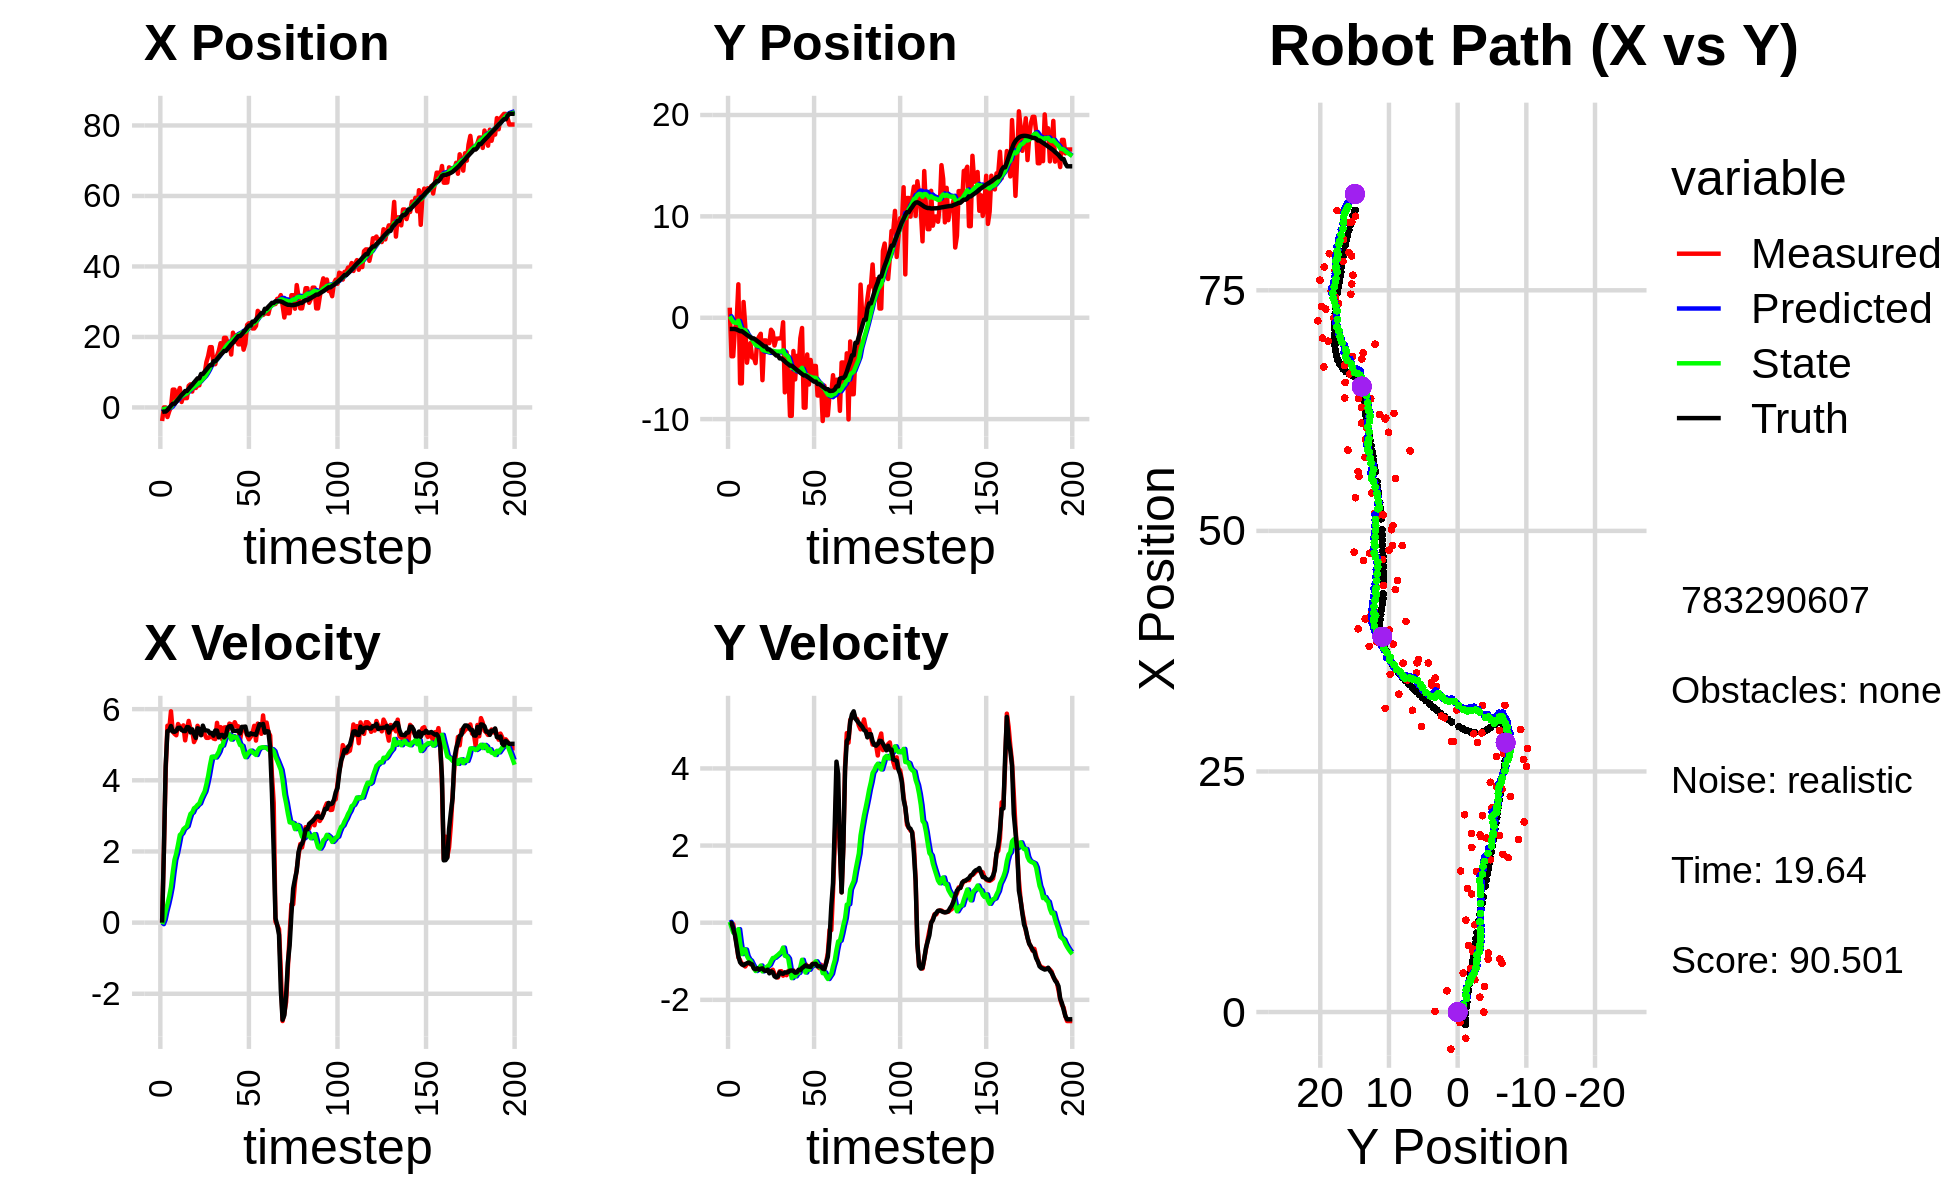

Source data for this figure (header and first rows):
-3.855580806591089704e+00, 9.947620631793882007e-01, 0.000000000000000000e+00, 0.000000000000000000e+00, 0.000000000000000000e+00, 0.000000000000000000e+00, 0.000000000000000000e+00, 0.000000000000000000e+00, -2.972874046758205990e-01, 7.672148089590655196e-02, 0.000000000000000000e+00, 0.000000000000000000e+00, -1.306514024666526996e+00, -1.105525850053109105e+00, 0.000000000000000000e+00, 0.000000000000000000e+00, 0.000000000000000000e+00, -4.538735083770006895e-05
-3.855580806591089704e+00, 9.947620631793882007e-01, 0.000000000000000000e+00, 0.000000000000000000e+00, -2.972874046758205990e-01, 7.672148089590655196e-02, 0.000000000000000000e+00, 0.000000000000000000e+00, -5.583879807995770772e-01, 1.431492772529379676e-01, -4.253120264707417608e-02, 2.228028284936524675e-02, -1.306514024666526996e+00, -1.105525850053109105e+00, 0.000000000000000000e+00, 0.000000000000000000e+00, 0.000000000000000000e+00, -4.538735083770006895e-05
-8.661150524571113382e-03, -3.798547363101348662e+00, 2.018921945890722380e+00, -1.775928076496271005e-02, -5.626411010642844435e-01, 1.453773055378744794e-01, -4.253120264707417608e-02, 2.228028284936524675e-02, -4.829160087690198555e-01, -1.385480323186374374e-01, 8.351234577284728788e-02, -1.171068913975889941e-01, -1.166770219647731643e+00, -1.105953549976368855e+00, 2.000000000000000000e+00, -6.000000000000000125e-03, 2.000000000000000000e+00, 8.796190842986106873e-03
-8.661150524571113382e-03, -3.798547363101348662e+00, 4.254835504497064491e+00, -3.742731039547830818e-02, -4.745647741917351503e-01, -1.502587214583963326e-01, 8.351234577284728788e-02, -1.171068913975889941e-01, -3.342180357692063897e-01, -4.086849564319959827e-01, 3.219912673228013666e-01, -2.532607764341249790e-01, -1.166770219647731643e+00, -1.105953549976368855e+00, 4.397000000000000242e+00, -1.489999999999999936e-01, 4.400000095367431641e+00, 8.796190842986106873e-03
-2.722443818908482971e+00, -1.172221514728092995e+00, 5.532950315484095327e+00, -2.793928841541977737e-01, -3.020189090369262419e-01, -4.340110340754084750e-01, 3.219912673228013666e-01, -2.532607764341249790e-01, -3.304069371849732706e-01, -4.886931695260217090e-01, 5.163637430214387258e-01, -2.871831699030558682e-01, -7.391960622509142764e-01, -1.117073806212256715e+00, 5.381000000000000227e+00, -3.190000000000000058e-01, 5.389999866485595703e+00, 5.045333132147789001e-02
-1.093438923061484935e+00, -3.350311704669492463e-01, 5.425814087824528897e+00, -5.537665959175877006e-01, -2.787705628828294202e-01, -5.174114865163272903e-01, 5.163637430214387258e-01, -2.871831699030558682e-01, -1.774315538822784644e-01, -5.171732326620410714e-01, 7.370256966734558546e-01, -3.006164404836684789e-01, -1.245262620484332006e-01, -1.161348720112035160e+00, 5.395999999999999908e+00, -5.959999999999999742e-01, 5.428999900817871094e+00, 1.017092987895011902e-01
7.689029008384729025e-02, 3.299989788896020126e+00, 5.938931899373803169e+00, -9.017408319257224081e-01, -1.037289842149328734e-01, -5.472348767104079359e-01, 7.370256966734558546e-01, -3.006164404836684789e-01, 9.996781972664833815e-02, -2.937131164650279014e-01, 1.001175589675639799e+00, -1.683907375108892324e-01, 4.930961131848740076e-01, -1.238020808129891126e+00, 5.525000000000000355e+00, -8.679999999999999938e-01, 5.592999935150146484e+00, 1.506845951080322266e-01
5.049143552634776988e+00, -6.472938672056440801e+00, 5.367661330866227765e+00, -9.722324849316952289e-01, 2.000853786942123347e-01, -3.105521902161167969e-01, 1.001175589675639799e+00, -1.683907375108892324e-01, 7.689136476800020326e-01, -8.086321377952876421e-01, 1.410615009629387462e+00, -5.126525278155389387e-01, 1.018189191821729400e+00, -1.323606625861271313e+00, 5.371999999999999886e+00, -1.028000000000000025e+00, 5.469999790191650391e+00, 1.791850924491882324e-01
5.049143552634776988e+00, -6.472938672056440801e+00, 5.306707311617259393e+00, -1.077535194643871819e+00, 9.099751486429408232e-01, -8.598973905768415582e-01, 1.410615009629387462e+00, -5.126525278155389387e-01, 1.413237480390442613e+00, -1.308098351619194633e+00, 1.766766225852026473e+00, -8.146374563090981180e-01, 1.018189191821729400e+00, -1.323606625861271313e+00, 5.362000000000000099e+00, -1.078999999999999959e+00, 5.469999790191650391e+00, 2.003280222415924072e-01
2.212451040725011975e+00, 1.554800196652369015e+00, 5.265547434060303011e+00, -1.069177617323230578e+00, 1.589914102975645172e+00, -1.389562097250104378e+00, 1.766766225852026473e+00, -8.146374563090981180e-01, 1.783721739293806730e+00, -1.180864654854406615e+00, 1.949083143834244414e+00, -6.910229170423212164e-01, 1.637402296233091414e+00, -1.442567900780641565e+00, 5.391000000000000014e+00, -1.104999999999999982e+00, 5.502999782562255859e+00, 2.003280222415924072e-01
4.048259139376915172e+00, -7.997219422243738718e-01, 5.581638037226579918e+00, -1.135664541697167795e+00, 1.978630053677231215e+00, -1.249966946558638714e+00, 1.949083143834244414e+00, -6.910229170423212164e-01, 2.305486968153296790e+00, -1.238181956787136384e+00, 2.195422189186940098e+00, -6.962370112109674825e-01, 2.255974531590516641e+00, -1.569589302968053435e+00, 5.472999999999999865e+00, -1.072999999999999954e+00, 5.577000141143798828e+00, 2.007244676351547241e-01
5.506489754210836196e+00, -4.433760807613143839e+00, 5.506106380420646040e+00, -1.069427808843533834e+00, 2.525029187071990755e+00, -1.307805657908233110e+00, 2.195422189186940098e+00, -6.962370112109674825e-01, 2.920777553363389512e+00, -1.563610367093773768e+00, 2.463596482736877480e+00, -8.657458871698604508e-01, 2.890007734352250335e+00, -1.696297571755478906e+00, 5.477000000000000313e+00, -1.052000000000000046e+00, 5.577000141143798828e+00, 1.918373107910156250e-01
1.547776341749735218e+00, -3.222745463513400299e+00, 5.414625860051861750e+00, -1.031490048826718020e+00, 3.167137201637077126e+00, -1.650184955810759746e+00, 2.463596482736877480e+00, -8.657458871698604508e-01, 3.144379663355524102e+00, -1.778111322204982692e+00, 2.510375476175358500e+00, -9.492476315943847442e-01, 3.515972852714295716e+00, -1.816432521083572782e+00, 5.419999999999999929e+00, -1.030999999999999917e+00, 5.517000198364257812e+00, 1.882451623678207397e-01
3.353729843937871991e+00, -2.500218555956810196e+00, 5.542806216943509057e+00, -1.079771452130127596e+00, 3.395417210973060040e+00, -1.873036085364421233e+00, 2.510375476175358500e+00, -9.492476315943847442e-01, 3.514566883458670077e+00, -1.927324479379088906e+00, 2.626111948061164547e+00, -9.858229446972089915e-01, 4.034369230529144978e+00, -1.915987357938475855e+00, 5.386000000000000121e+00, -1.060999999999999943e+00, 5.488999843597412109e+00, 1.923962980508804321e-01
2.640984297202551900e+00, -3.920915469990931435e+00, 5.122875489215051203e+00, -1.027993543467074389e+00, 3.777178078264786354e+00, -2.025906773848809905e+00, 2.626111948061164547e+00, -9.858229446972089915e-01, 3.776787496282986378e+00, -2.172904996564219093e+00, 2.670590965779156001e+00, -1.076898257360437983e+00, 4.654165983163123244e+00, -2.037965164821844866e+00, 5.381999999999999673e+00, -1.080999999999999961e+00, 5.488999843597412109e+00, 1.980371028184890747e-01
2.640984297202551900e+00, -3.920915469990931435e+00, 5.427114689591777008e+00, -1.175684842742711345e+00, 4.043846592860901978e+00, -2.280594822300262781e+00, 2.670590965779156001e+00, -1.076898257360437983e+00, 4.029176625270575407e+00, -2.411041262338691205e+00, 2.710870360732771989e+00, -1.158581571294794887e+00, 4.654165983163123244e+00, -2.037965164821844866e+00, 5.493999999999999773e+00, -1.189000000000000057e+00, 5.620999813079833984e+00, 2.133352011442184448e-01
6.132413030032128454e+00, -4.477921888701951403e+00, 5.668515466619481025e+00, -1.227979892840341147e+00, 4.300263661343852739e+00, -2.526899419468170649e+00, 2.710870360732771989e+00, -1.158581571294794887e+00, 4.581145357867088208e+00, -2.679875522836004720e+00, 2.895465984938728532e+00, -1.252810505457554457e+00, 5.287237882738105021e+00, -2.168553040283396793e+00, 5.488999999999999879e+00, -1.209999999999999964e+00, 5.620999813079833984e+00, 2.133352011442184448e-01
6.554770588739333270e+00, -2.212869988004551036e+00, 5.446212270174711989e+00, -1.196056140205245866e+00, 4.870691956360960972e+00, -2.805156573381760055e+00, 2.895465984938728532e+00, -1.252810505457554457e+00, 5.121541148508449659e+00, -2.756973379908440602e+00, 3.056579577158290206e+00, -1.222559718676912821e+00, 5.915653944144207976e+00, -2.306375190938453557e+00, 5.346000000000000085e+00, -1.181999999999999940e+00, 5.474999904632568359e+00, 2.161806374788284302e-01
4.506457090768033247e+00, -1.863152251074752241e+00, 5.398602940238300008e+00, -1.202933419930181547e+00, 5.427199106224279035e+00, -2.879229351776131818e+00, 3.056579577158290206e+00, -1.222559718676912821e+00, 5.436501360517865145e+00, -2.800252733581165998e+00, 3.097812395311315914e+00, -1.174725875978506417e+00, 6.427269697198560117e+00, -2.419227526760772129e+00, 5.431000000000000050e+00, -1.219000000000000083e+00, 5.565999984741210938e+00, 2.192414700984954834e-01
6.930510439358755548e+00, -1.580754445056912205e+00, 5.074620176833652074e+00, -1.139575922428941457e+00, 5.746282600048997047e+00, -2.917725321179016618e+00, 3.097812395311315914e+00, -1.174725875978506417e+00, 5.928722169932155950e+00, -2.813328691670689441e+00, 3.214155764357542466e+00, -1.111573056148889682e+00, 7.048985243165676096e+00, -2.558491752066544223e+00, 5.304999999999999716e+00, -1.195000000000000062e+00, 5.438000202178955078e+00, 2.208992093801498413e-01
5.506782055247805729e+00, -6.157722638110818103e+00, 5.176270146953838136e+00, -1.184198783175028913e+00, 6.250137746367910196e+00, -2.924485997285578343e+00, 3.214155764357542466e+00, -1.111573056148889682e+00, 6.259285015665043694e+00, -3.176411447434878799e+00, 3.248025916450446804e+00, -1.263163648545819528e+00, 7.651259184166366190e+00, -2.695051596643157854e+00, 5.192999999999999616e+00, -1.183999999999999941e+00, 5.326000213623046875e+00, 2.249041795730590820e-01
6.279918908968735280e+00, -2.234715864191584966e+00, 5.531847948514846181e+00, -1.248558896399515561e+00, 6.584087607310088686e+00, -3.302727812289460552e+00, 3.248025916450446804e+00, -1.263163648545819528e+00, 6.644225241126175519e+00, -3.219945983346131246e+00, 3.309875526113466915e+00, -1.213695024639182662e+00, 8.257731199050287074e+00, -2.832687185093511584e+00, 5.463000000000000078e+00, -1.239999999999999991e+00, 5.602000236511230469e+00, 2.219841927289962769e-01
6.279918908968735280e+00, -2.234715864191584966e+00, 5.391211060071916528e+00, -1.240108069184711281e+00, 6.975212793737521899e+00, -3.341315485810049335e+00, 3.309875526113466915e+00, -1.213695024639182662e+00, 6.992202315926204115e+00, -3.257486290319809630e+00, 3.348170767831813333e+00, -1.164541419423970936e+00, 8.257731199050287074e+00, -2.832687185093511584e+00, 5.442000000000000171e+00, -1.250000000000000000e+00, 5.584000110626220703e+00, 2.260912060737609863e-01
9.071619212608528215e+00, -2.501832173061445008e+00, 5.274155060018808960e+00, -1.226993475836886338e+00, 7.327019392709385848e+00, -3.373940432262206635e+00, 3.348170767831813333e+00, -1.164541419423970936e+00, 7.555240706555237828e+00, -3.309815127596344553e+00, 3.481053606253774912e+00, -1.127844232776489708e+00, 9.492235898844858966e+00, -3.115945265550892351e+00, 5.267999999999999794e+00, -1.217999999999999972e+00, 5.407000064849853516e+00, 2.285768240690231323e-01
9.071619212608528215e+00, -2.501832173061445008e+00, 5.337464456714258176e+00, -1.241721942448220428e+00, 7.903346067180615719e+00, -3.422599550873993479e+00, 3.481053606253774912e+00, -1.127844232776489708e+00, 8.077089756886609351e+00, -3.357121312758887033e+00, 3.587220731412163577e+00, -1.091405979161501172e+00, 9.492235898844858966e+00, -3.115945265550892351e+00, 5.535999999999999588e+00, -1.312999999999999945e+00, 5.690000057220458984e+00, 2.285768240690231323e-01
9.549755156347185192e+00, -1.184751436752942588e+00, 5.300377278019500871e+00, -1.255312710664465925e+00, 8.435811830027825309e+00, -3.466261910675036972e+00, 3.587220731412163577e+00, -1.091405979161501172e+00, 8.598939151319523688e+00, -3.298517203704007361e+00, 3.685962285993320098e+00, -9.957734132982363207e-01, 1.011503100427834845e+01, -3.262741968987111996e+00, 5.405999999999999694e+00, -1.260000000000000009e+00, 5.551000118255615234e+00, 2.325498312711715698e-01
1.284445357311486546e+01, -1.426691815864216117e+00, 5.193626767156042767e+00, -1.220027217117911622e+00, 8.967535379918855298e+00, -3.398094545033830904e+00, 3.685962285993320098e+00, -9.957734132982363207e-01, 9.368527291768920406e+00, -3.256976031200082833e+00, 3.889569184630710996e+00, -9.170776061895256070e-01, 1.074679827725526771e+01, -3.411243841812617195e+00, 5.400999999999999801e+00, -1.284999999999999920e+00, 5.551000118255615234e+00, 2.307252734899520874e-01
1.459464430820740688e+01, -2.739279255329778895e+00, 5.191948072563452143e+00, -1.327613806663917595e+00, 9.757484210231991639e+00, -3.348683791819035527e+00, 3.889569184630710996e+00, -9.170776061895256070e-01, 1.023581525717919227e+01, -3.320812339014023618e+00, 4.124675447839572406e+00, -9.084837247415141759e-01, 1.137117266643925717e+01, -3.563538238590724383e+00, 5.389999999999999680e+00, -1.389999999999999902e+00, 5.565999984741210938e+00, 2.503420412540435791e-01
1.710767436016051946e+01, -2.058672711605143757e+00, 5.213547494918536529e+00, -1.391307848821226711e+00, 1.064828280196315013e+01, -3.411660711488174957e+00, 4.124675447839572406e+00, -9.084837247415141759e-01, 1.126247229695519003e+01, -3.329968248076107251e+00, 4.417560007880695139e+00, -8.696929940811612969e-01, 1.199141192489096142e+01, -3.725238249950788116e+00, 5.322000000000000064e+00, -1.419000000000000039e+00, 5.507999897003173828e+00, 2.607865631580352783e-01
1.710767436016051946e+01, -2.058672711605143757e+00, 5.324659293438750218e+00, -1.420959581643933323e+00, 1.170422829774325990e+01, -3.416937547484223181e+00, 4.417560007880695139e+00, -8.696929940811612969e-01, 1.221748050112417872e+01, -3.337968645260533052e+00, 4.661657076666234190e+00, -8.338146124990739594e-01, 1.199141192489096142e+01, -3.725238249950788116e+00, 5.330000000000000071e+00, -1.389999999999999902e+00, 5.507999897003173828e+00, 2.607865631580352783e-01
1.226630342046532895e+01, -2.028856204228637328e+00, 5.174407333023666844e+00, -1.261660424783010992e+00, 1.268364620879080285e+01, -3.421350106510440359e+00, 4.661657076666234190e+00, -8.338146124990739594e-01, 1.266536381806462330e+01, -3.334061699429887504e+00, 4.660494171566630150e+00, -7.907643405409899851e-01, 1.310400080696491898e+01, -4.011016771921754653e+00, 5.254999999999999893e+00, -1.286000000000000032e+00, 5.409999847412109375e+00, 2.391604334115982056e-01
1.226630342046532895e+01, -2.028856204228637328e+00, 5.157891007910897940e+00, -1.257633298115838905e+00, 1.313141323522128623e+01, -3.413138133483986536e+00, 4.660494171566630150e+00, -7.907643405409899851e-01, 1.307280706313964380e+01, -3.328262329207490211e+00, 4.640992597760991600e+00, -7.498824565514436991e-01, 1.310400080696491898e+01, -4.011016771921754653e+00, 5.397999999999999687e+00, -1.316000000000000059e+00, 5.409999847412109375e+00, 2.391604334115982056e-01
1.466114860788108487e+01, -4.437870235755236870e-01, 5.614471890767977591e+00, -1.373356404274147957e+00, 1.353690632291574225e+01, -3.403250574862634714e+00, 4.640992597760991600e+00, -7.498824565514436991e-01, 1.367206100335809182e+01, -3.204599058799436850e+00, 4.714969240714215637e+00, -6.454312193974124368e-01, 1.371303629885289510e+01, -4.159123109114987393e+00, 5.394999999999999574e+00, -1.324999999999999956e+00, 5.556000232696533203e+00, 2.398993968963623047e-01
1.604646539689666795e+01, -7.359743044650032928e+00, 5.246707848270740548e+00, -1.302648931867860904e+00, 1.414355792742951401e+01, -3.269142180739178283e+00, 4.714969240714215637e+00, -6.454312193974124368e-01, 1.433157544519400517e+01, -3.613304715792661437e+00, 4.806477958726176780e+00, -8.589213893247560350e-01, 1.432172274579824389e+01, -4.308804438053920549e+00, 5.205000000000000071e+00, -1.288000000000000034e+00, 5.361999988555908203e+00, 2.433585226535797119e-01
1.822369432426981817e+01, -3.400942132878873370e+00, 5.494735568513715585e+00, -1.361910233422219285e+00, 1.481222324106662214e+01, -3.699196854725137040e+00, 4.806477958726176780e+00, -8.589213893247560350e-01, 1.513950415124445392e+01, -3.699326474369828421e+00, 4.962331030464281589e+00, -8.684314052404022988e-01, 1.492282748265105674e+01, -4.458623334814497241e+00, 5.272000000000000242e+00, -1.294000000000000039e+00, 5.427999973297119141e+00, 2.429609745740890503e-01
1.581914877871556691e+01, -4.776474327624020688e+00, 5.146219757726758992e+00, -1.250615146872935624e+00, 1.563573725429088235e+01, -3.786169614893868829e+00, 4.962331030464281589e+00, -8.684314052404022988e-01, 1.565864331075508176e+01, -3.879671138264255248e+00, 4.975076813066256598e+00, -9.302131313413164460e-01, 1.542733454757813583e+01, -4.582518742150123003e+00, 5.275000000000000355e+00, -1.280000000000000027e+00, 5.427999973297119141e+00, 2.383950203657150269e-01
1.975097298603694185e+01, -9.674709961359107879e+00, 5.482146321228015040e+00, -1.312189642848120785e+00, 1.615615099206170768e+01, -3.972692451398387004e+00, 4.975076813066256598e+00, -9.302131313413164460e-01, 1.649284745110673356e+01, -4.427815365494430999e+00, 5.132367805089869783e+00, -1.203158371885533651e+00, 1.602551722554765945e+01, -4.726866887173992282e+00, 5.203999999999999737e+00, -1.243999999999999995e+00, 5.349999904632568359e+00, 2.349368333816528320e-01
1.975097298603694185e+01, -9.674709961359107879e+00, 5.490898911998104204e+00, -1.314284635991978867e+00, 1.700608423161571991e+01, -4.548131202682984764e+00, 5.132367805089869783e+00, -1.203158371885533651e+00, 1.726205676161546876e+01, -4.946672103173797019e+00, 5.251491045515847667e+00, -1.437941432776246087e+00, 1.602551722554765945e+01, -4.726866887173992282e+00, 5.259999999999999787e+00, -1.239999999999999991e+00, 5.403999805450439453e+00, 2.349368333816528320e-01
1.840626335132320079e+01, -3.282443688079564215e+00, 5.397918678337994436e+00, -1.237707204913277570e+00, 1.778720586616705290e+01, -5.090466246451421206e+00, 5.251491045515847667e+00, -1.437941432776246087e+00, 1.784728425579878319e+01, -4.942560771823303334e+00, 5.280277999659994670e+00, -1.347841902364895539e+00, 1.662814784072493879e+01, -4.869059250874685496e+00, 5.480999999999999872e+00, -1.254000000000000004e+00, 5.623000144958496094e+00, 2.253971993923187256e-01
1.834167921584831973e+01, -6.083530113349698176e+00, 5.593098836741780211e+00, -1.303570003092525464e+00, 1.837531205576478399e+01, -5.077344962059792799e+00, 5.280277999659994670e+00, -1.347841902364895539e+00, 1.838360821717608218e+01, -5.152538059662995273e+00, 5.288222221078484608e+00, -1.390905074260305962e+00, 1.725336527839267475e+01, -5.012535021029136395e+00, 5.519000000000000128e+00, -1.296999999999999931e+00, 5.670000076293945312e+00, 2.289798855781555176e-01
1.501406788804302828e+01, -3.763526365206429247e+00, 5.567983725828609565e+00, -1.301184263386564011e+00, 1.891243043928393064e+01, -5.291628567089025736e+00, 5.288222221078484608e+00, -1.390905074260305962e+00, 1.857757112686700651e+01, -5.170268652374080176e+00, 5.142798753067325812e+00, -1.318387768010271133e+00, 1.787093615511428268e+01, -5.157143996247431694e+00, 5.520999999999999908e+00, -1.288999999999999924e+00, 5.670000076293945312e+00, 2.295705229043960571e-01
2.120626258872531622e+01, -5.007091776386630499e+00, 5.497924773873096527e+00, -1.248946479988647607e+00, 1.909185100217374043e+01, -5.302107429175107356e+00, 5.142798753067325812e+00, -1.318387768010271133e+00, 1.929168423366792595e+01, -5.276298921208963932e+00, 5.236628394557955701e+00, -1.302023414267212909e+00, 1.839476466181383074e+01, -5.277872011570306832e+00, 5.386000000000000121e+00, -1.221000000000000085e+00, 5.522999763488769531e+00, 2.233759611845016479e-01
1.855134993773688379e+01, -2.024430916175409489e+00, 5.632035151782341487e+00, -1.281544503125957357e+00, 1.981534707312372134e+01, -5.406501262635685201e+00, 5.236628394557955701e+00, -1.302023414267212909e+00, 1.971775954477657322e+01, -5.146053671646001249e+00, 5.198531254246413269e+00, -1.149637171061482555e+00, 1.900935626039744619e+01, -5.417333051642637010e+00, 5.392000000000000348e+00, -1.229000000000000092e+00, 5.531000137329101562e+00, 2.237360030412673950e-01
2.049848079676678481e+01, -1.013231680036169147e+00, 5.515352984564419359e+00, -1.216874185783207718e+00, 2.023761267020121579e+01, -5.261017388752149415e+00, 5.198531254246413269e+00, -1.149637171061482555e+00, 2.027207152588027839e+01, -4.938154830037059462e+00, 5.218164400826776017e+00, -9.624746319571162445e-01, 1.962759089466318230e+01, -5.557053969506829283e+00, 5.386000000000000121e+00, -1.175999999999999934e+00, 5.513000011444091797e+00, 2.171549201011657715e-01
1.791333270059869776e+01, -8.867418214846678026e+00, 5.517712734464223168e+00, -1.153523353072267721e+00, 2.079388796596295563e+01, -5.034402293232771441e+00, 5.218164400826776017e+00, -9.624746319571162445e-01, 2.054991041784770545e+01, -5.337221608130372275e+00, 5.113630969852611230e+00, -1.142775869219040175e+00, 2.024511694904404280e+01, -5.689936564485913451e+00, 5.392999999999999794e+00, -1.143999999999999906e+00, 5.513000011444091797e+00, 2.060900479555130005e-01
1.791333270059869776e+01, -8.867418214846678026e+00, 5.126177239141034292e+00, -1.071669628685532061e+00, 2.106127351483296550e+01, -5.451499195052276647e+00, 5.113630969852611230e+00, -1.142775869219040175e+00, 2.078336512501082467e+01, -5.710345600859585424e+00, 4.990130528900386331e+00, -1.292499690100356924e+00, 2.024511694904404280e+01, -5.689936564485913451e+00, 5.317999999999999616e+00, -1.106000000000000094e+00, 5.432000160217285156e+00, 2.060900479555130005e-01
2.040326780084930292e+01, -3.624745533375564932e+00, 5.439672926549925513e+00, -1.126046866254643009e+00, 2.128237817790086339e+01, -5.839595569869620917e+00, 4.990130528900386331e+00, -1.292499690100356924e+00, 2.122078696917727925e+01, -5.662064754565577118e+00, 4.968813657586151677e+00, -1.185778607606994717e+00, 2.075347208984871017e+01, -5.795572207035456280e+00, 5.501000000000000334e+00, -1.133000000000000007e+00, 5.617000102996826172e+00, 2.041232734918594360e-01
1.639315247581621193e+01, -6.585821257012413277e+00, 5.495316469573758411e+00, -1.133498382957792705e+00, 2.171766833493589388e+01, -5.780642615326276434e+00, 4.968813657586151677e+00, -1.185778607606994717e+00, 2.126581033809384635e+01, -5.840033687324179823e+00, 4.774919481361839857e+00, -1.219457335418459909e+00, 2.136970877688773385e+01, -5.922835753693049377e+00, 5.500000000000000000e+00, -1.141000000000000014e+00, 5.617000102996826172e+00, 2.034134864807128906e-01
1.808907723440215065e+01, -4.162491962738879003e+00, 5.400823132254614301e+00, -1.121322086459341172e+00, 2.174330228623002981e+01, -5.961979420866025947e+00, 4.774919481361839857e+00, -1.219457335418459909e+00, 2.144270040097085683e+01, -5.819438876733526556e+00, 4.649675031180700024e+00, -1.134436528456159055e+00, 2.200265765171479160e+01, -6.054199621143204091e+00, 5.509999999999999787e+00, -1.147000000000000020e+00, 5.627999782562255859e+00, 2.047121971845626831e-01
2.341906523717861788e+01, -5.635105536293203876e+00, 5.255086834542852969e+00, -1.070434706674182612e+00, 2.190766790408892817e+01, -5.932882529579142528e+00, 4.649675031180700024e+00, -1.134436528456159055e+00, 2.206299917898555307e+01, -5.907116038269490943e+00, 4.726961687672348589e+00, -1.118200539247568903e+00, 2.261868548394136980e+01, -6.180483267199354813e+00, 5.291000000000000369e+00, -1.076999999999999957e+00, 5.400000095367431641e+00, 2.009458690881729126e-01
2.388328260213667420e+01, -4.755421802773979856e+00, 5.152631532597498953e+00, -1.042322871484713698e+00, 2.253569534775278882e+01, -6.018936092194247856e+00, 4.726961687672348589e+00, -1.118200539247568903e+00, 2.267008949330694634e+01, -5.918534648820804378e+00, 4.792497966834974754e+00, -1.058187622535343264e+00, 2.322396349927288739e+01, -6.303872511392218492e+00, 5.267000000000000348e+00, -1.070000000000000062e+00, 5.375000000000000000e+00, 1.995959579944610596e-01
2.388328260213667420e+01, -4.755421802773979856e+00, 5.221681104136884244e+00, -1.064089942647125087e+00, 2.314933928999044355e+01, -6.024353411074338638e+00, 4.792497966834974754e+00, -1.058187622535343264e+00, 2.322960936406781585e+01, -5.927268255746050762e+00, 4.834007031067834248e+00, -1.001642713352984160e+00, 2.322396349927288739e+01, -6.303872511392218492e+00, 5.320000000000000284e+00, -1.066999999999999948e+00, 5.426000118255615234e+00, 2.010304182767868042e-01
2.240489745178579284e+01, -7.668722436031249146e+00, 5.321585341560334470e+00, -1.133671154455309527e+00, 2.371301006717460069e+01, -6.027432527081349356e+00, 4.834007031067834248e+00, -1.001642713352984160e+00, 2.361486639270768961e+01, -6.159378010743617793e+00, 4.796960105316165901e+00, -1.081116634648065844e+00, 2.434553313276386177e+01, -6.533663675875865273e+00, 5.296999999999999709e+00, -1.129999999999999893e+00, 5.415999889373779297e+00, 2.098949253559112549e-01
2.240489745178579284e+01, -7.668722436031249146e+00, 5.530888863707295933e+00, -1.178259627692935796e+00, 2.409456240323930487e+01, -6.267489674208424510e+00, 4.796960105316165901e+00, -1.081116634648065844e+00, 2.397152762494654610e+01, -6.379425559696141335e+00, 4.752179868778227068e+00, -1.148259960780229960e+00, 2.434553313276386177e+01, -6.533663675875865273e+00, 5.296999999999999709e+00, -1.129999999999999893e+00, 5.415999889373779297e+00, 2.098949253559112549e-01
2.314122974887039774e+01, -6.465046331981115557e+00, 5.116107551495551853e+00, -1.090322870896100360e+00, 2.444674561182436889e+01, -6.494251555774164686e+00, 4.752179868778227068e+00, -1.148259960780229960e+00, 2.434440053994785202e+01, -6.489367621860615110e+00, 4.711593482091666729e+00, -1.144323773726430016e+00, 2.495283579842926613e+01, -6.663128778704933808e+00, 5.275999999999999801e+00, -1.139000000000000012e+00, 5.396999835968017578e+00, 2.099744230508804321e-01
2.739704430135784818e+01, -1.018781296916614920e+01, 5.593054862613671574e+00, -1.226707537114459567e+00, 2.481555988815701852e+01, -6.603799999233258333e+00, 4.711593482091666729e+00, -1.144323773726430016e+00, 2.507533269666001630e+01, -6.882525723005661789e+00, 4.839041702276291268e+00, -1.308525183042668738e+00, 2.556453680970506426e+01, -6.794967100503743751e+00, 5.426999999999999602e+00, -1.191000000000000059e+00, 5.556000232696533203e+00, 2.159082144498825073e-01
2.684904527705205979e+01, -6.709860682885428140e+00, 5.424539551330144427e+00, -1.182825077666067370e+00, 2.555923686688764462e+01, -7.013378241309928818e+00, 4.839041702276291268e+00, -1.308525183042668738e+00, 2.569422800052313960e+01, -6.984357489244371386e+00, 4.906994288143176952e+00, -1.289232981285534985e+00, 2.609004569105247384e+01, -6.910455629690027912e+00, 5.576999999999999957e+00, -1.207000000000000073e+00, 5.705999851226806641e+00, 2.146903127431869507e-01
2.623673769831948732e+01, -9.614146397538673838e+00, 5.306155697846108410e+00, -1.034190115509493024e+00, 2.618492742933745632e+01, -7.113280787372924685e+00, 4.906994288143176952e+00, -1.289232981285534985e+00, 2.620381588078873847e+01, -7.293511935123788703e+00, 4.920796305580929619e+00, -1.389630826867981117e+00, 2.672577834154697385e+01, -7.045075819742478984e+00, 5.556000000000000050e+00, -1.044000000000000039e+00, 5.652999877929687500e+00, 1.924906373023986816e-01
2.623673769831948732e+01, -9.614146397538673838e+00, 5.822477751026581494e+00, -7.838225812009039783e-01, 2.669589551134682992e+01, -7.432475017810586948e+00, 4.920796305580929619e+00, -1.389630826867981117e+00, 2.668763570058163381e+01, -7.572214578503097648e+00, 4.929328166777926512e+00, -1.459823264481884708e+00, 2.672577834154697385e+01, -7.045075819742478984e+00, 5.583999999999999631e+00, -8.820000000000000062e-01, 5.652999877929687500e+00, 1.338156163692474365e-01
2.668926799286195362e+01, -7.490690246330019342e+00, 5.354811426035357869e+00, -1.848146799630149828e-01, 2.718056851725942735e+01, -7.718196904951286186e+00, 4.929328166777926512e+00, -1.459823264481884708e+00, 2.715239752634309767e+01, -7.642573699064248771e+00, 4.922560679492097080e+00, -1.391788776774235181e+00, 2.798312449483651676e+01, -7.215880319544574206e+00, 5.339000000000000412e+00, -3.990000000000000213e-01, 5.354000091552734375e+00, 3.450006619095802307e-02
2.668926799286195362e+01, -7.490690246330019342e+00, 5.621652741057085123e+00, -1.940243772451401283e-01, 2.764465359429230773e+01, -7.781752576741672200e+00, 4.922560679492097080e+00, -1.391788776774235181e+00, 2.758527294289520526e+01, -7.704777545999394128e+00, 4.905618985581259750e+00, -1.324413169823974279e+00, 2.798312449483651676e+01, -7.215880319544574206e+00, 5.379999999999999893e+00, 4.319999999999999951e-01, 5.396999835968017578e+00, 3.450006619095802307e-02
... 140 more rows
